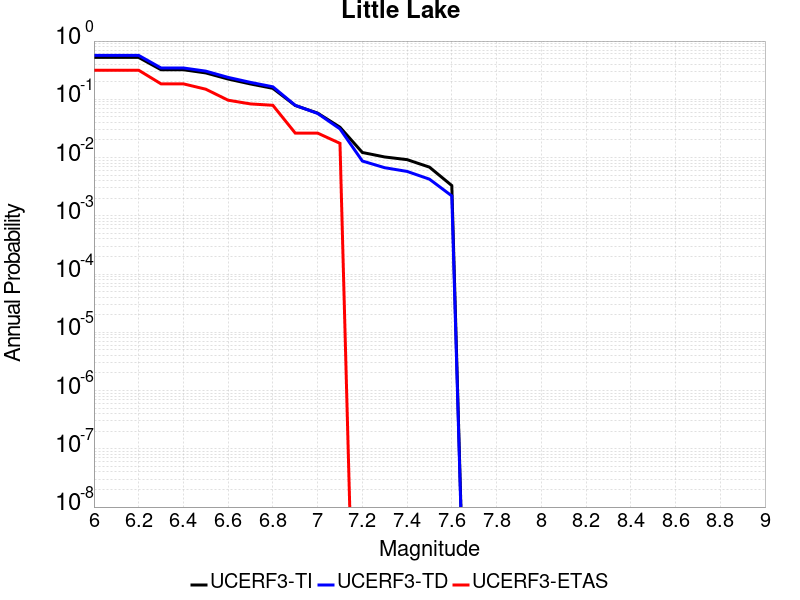

Data behind this chart, as committed beside it:
Magnitude, UCERF3-TI Prob, UCERF3-TD Prob, UCERF3-ETAS Prob
6.0, 0.5236, 0.5677, 0.3158
6.1, 0.5236, 0.5677, 0.3158
6.2, 0.5236, 0.5677, 0.3158
6.3, 0.3218, 0.3451, 0.1842
6.4, 0.3218, 0.3451, 0.1842
6.5, 0.2839, 0.3046, 0.1491
6.6, 0.2228, 0.2378, 0.09649
6.7, 0.1834, 0.1953, 0.08333
6.8, 0.1543, 0.1639, 0.07895
6.9, 0.07838, 0.07881, 0.02632
7.0, 0.05801, 0.05727, 0.02632
7.1, 0.03319, 0.03105, 0.01754
7.2, 0.01223, 0.008724, 0.0
7.3, 0.01023, 0.006694, 0.0
7.4, 0.009212, 0.005784, 0.0
7.5, 0.006852, 0.004258, 0.0
7.6, 0.003308, 0.002197, 0.0
